The GitHub repository marcelln2/VolcanoFinder contains a labelled image folder "data" with 2 categories: not volcanoes, volcanoes. Examples follow, each with its label.

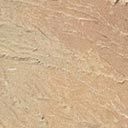
Label: volcanoes

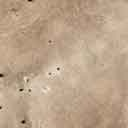
Label: not volcanoes

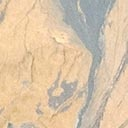
Label: volcanoes

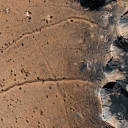
Label: volcanoes

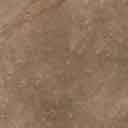
Label: not volcanoes

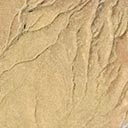
Label: volcanoes
